Run: headless pygame with SDL's dummy video driver; simulated clock (each Clock.tick advances the game by its frame time, no real sleeping); random seed 0; keys injected as events and as key.get_pressed() state; no mouse input.
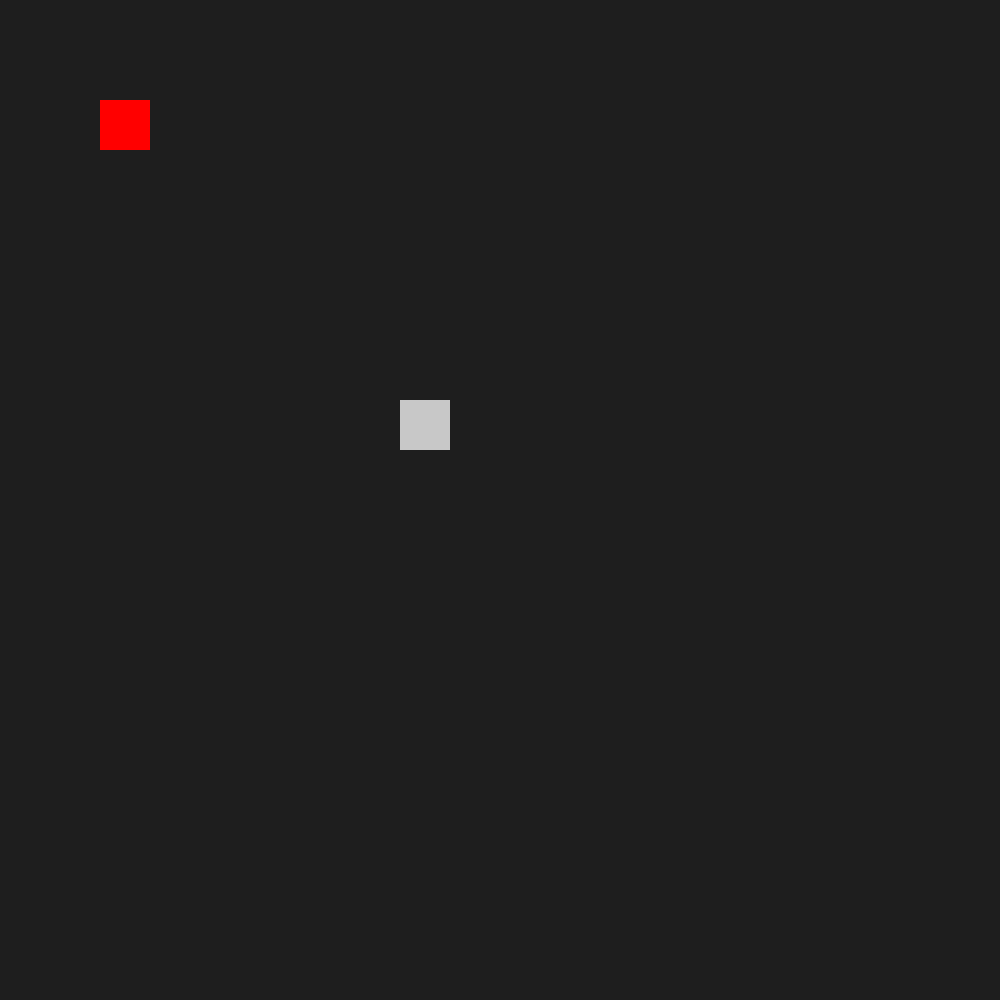
Frame 1 of 4 · flips 1–60 · no input
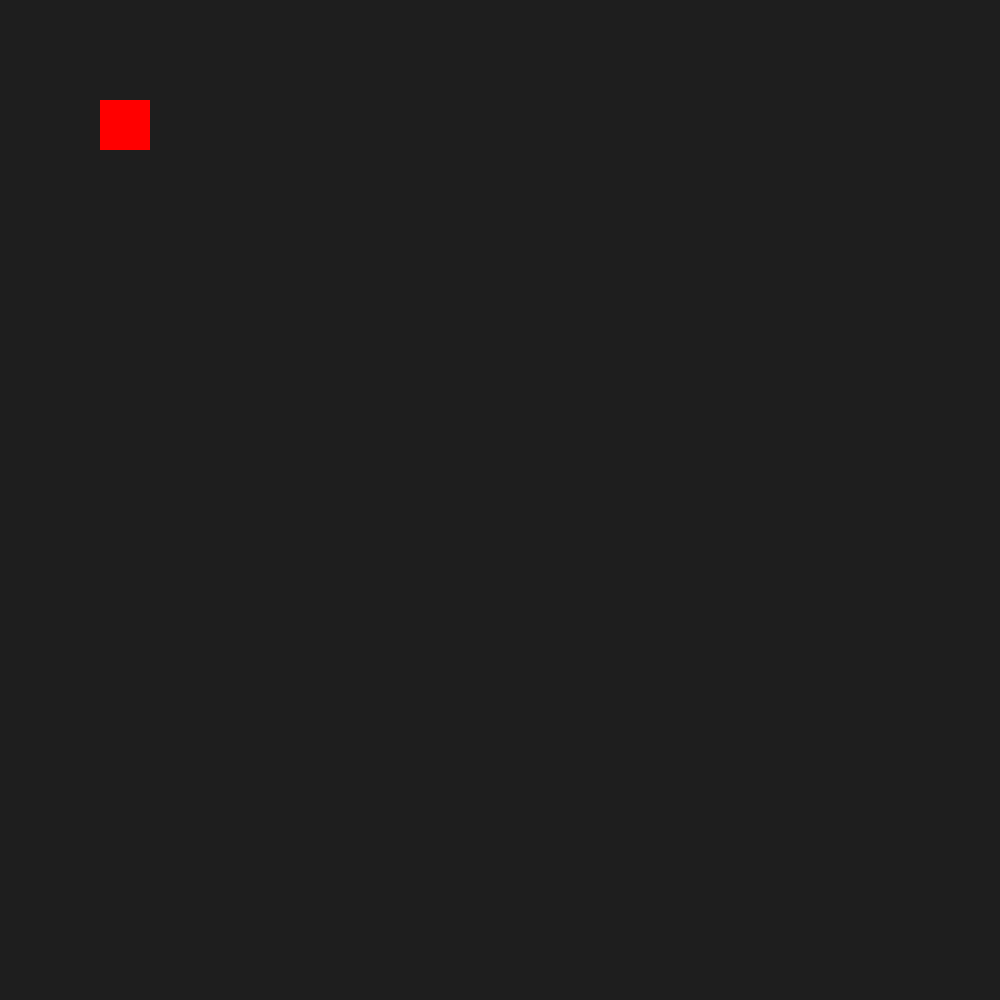
Frame 2 of 4 · flips 61–180 · tapped SPACE, RETURN · held RIGHT (→), D
Frame 3 of 4 · flips 181–300 · held DOWN (↓), S · screen unchanged from frame 2, image omitted
Frame 4 of 4 · flips 301–420 · held LEFT (←), A, UP (↑), W · screen same as frame 1, image omitted

The pygame program that drew these frames:

import pygame as pg

pg.init()
screen_width = 1000
screen_height = 1000
screen = pg.display.set_mode((screen_width, screen_height))
pg.display.set_caption("Sharknado")
clock = pg.time.Clock()
FPS = 60

shark_hitbox = pg.Rect(400,400,50,50)
shark_speed = 5
hitboxes = []
hitboxes.append(pg.Rect(100,100,50,50))

running = True
while running:
    keys = pg.key.get_pressed()
    if keys[pg.K_LEFT]:
        shark_hitbox.x -= shark_speed
    if keys[pg.K_RIGHT]:
        shark_hitbox.x += shark_speed
    if keys[pg.K_UP]:
        shark_hitbox.y -= shark_speed
    if keys[pg.K_DOWN]:
        shark_hitbox.y += shark_speed

    for event in pg.event.get():
        if event.type == pg.QUIT:
            running = False

    screen.fill((30, 30, 30))
    pg.draw.rect(screen,(200,200,200),shark_hitbox)
    for hitbox in hitboxes:
        pg.draw.rect(screen, (255,0,0), hitbox)
    pg.display.flip()
    clock.tick(FPS)


pg.quit()
